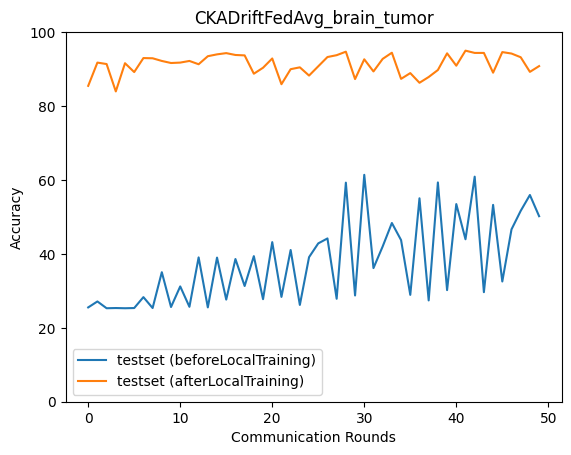

Data behind this chart, as committed beside it:
epoch, accuracy_test_before, macro_f1_test_before, macro_precision_test_before, macro_recall_test_before, accuracy_test_after, macro_f1_test_after, macro_precision_test_after, macro_recall_test_after
0, 25.52, 10.46, 31.35, 25.17, 85.46, 85.65, 87.67, 85.36
1, 27.13, 13.78, 13.2, 26.76, 91.75, 91.85, 92.11, 91.75
2, 25.29, 10.09, 6.323, 25.0, 91.36, 91.45, 91.6, 91.39
3, 25.35, 10.11, 6.337, 25.0, 83.96, 84.13, 85.5, 84.01
4, 25.29, 10.09, 6.323, 25.0, 91.59, 91.7, 92.08, 91.57
5, 25.35, 10.11, 6.337, 25.0, 89.19, 89.05, 89.58, 89.28
6, 28.3, 15.75, 30.63, 28.04, 92.98, 92.98, 93.08, 93.02
7, 25.35, 10.11, 6.337, 25.0, 92.92, 92.99, 93.12, 92.94
8, 35.04, 25.01, 30.82, 34.86, 92.2, 92.23, 92.47, 92.2
9, 25.63, 11.21, 9.344, 25.29, 91.64, 91.6, 91.88, 91.71
10, 31.2, 20.24, 30.83, 30.97, 91.75, 91.7, 92.1, 91.82
11, 25.68, 10.83, 29.6, 25.33, 92.2, 92.27, 92.45, 92.22
12, 39.05, 29.07, 30.59, 38.92, 91.31, 91.38, 92.38, 91.26
13, 25.52, 10.46, 18.86, 25.17, 93.48, 93.49, 93.55, 93.52
14, 39, 30.04, 38.08, 38.87, 93.98, 94.05, 94.22, 94
15, 27.63, 15.74, 45.63, 27.28, 94.32, 94.29, 94.34, 94.36
16, 38.61, 29.24, 42.34, 38.47, 93.82, 93.92, 94.2, 93.82
17, 31.31, 21.16, 25.85, 30.93, 93.7, 93.7, 93.74, 93.74
18, 39.39, 29.44, 30.54, 39.26, 88.75, 88.71, 91.17, 88.65
19, 27.74, 15.63, 36.9, 27.38, 90.36, 90.33, 90.67, 90.43
20, 43.18, 32.37, 46.63, 43.12, 92.87, 93.03, 93.56, 92.85
21, 28.36, 16.98, 22.39, 28.03, 85.91, 85.01, 87.08, 86.04
22, 41.06, 30.8, 30.82, 40.95, 89.97, 89.89, 90.7, 90.05
23, 26.18, 13.29, 33.41, 26.55, 90.47, 90.66, 92.05, 90.41
24, 39.11, 29.14, 30.44, 38.98, 88.25, 88.37, 90.95, 88.14
25, 42.84, 36.5, 36.45, 42.58, 90.75, 90.81, 91.29, 90.77
26, 44.18, 38.32, 48.52, 44.13, 93.26, 93.29, 93.38, 93.29
27, 27.86, 15.35, 33.04, 27.49, 93.76, 93.73, 93.78, 93.8
28, 59.28, 53.24, 52.61, 59.47, 94.71, 94.73, 94.8, 94.74
29, 28.75, 18, 44.8, 28.42, 87.3, 86.87, 88.38, 87.41
30, 61.39, 54.57, 74.81, 61.68, 92.65, 92.81, 93.52, 92.62
31, 36.16, 29.7, 54.48, 35.86, 89.36, 89.32, 89.67, 89.42
32, 42.01, 31.54, 30.38, 41.91, 92.76, 92.78, 93.11, 92.8
33, 48.36, 40, 38.59, 48.28, 94.43, 94.49, 94.63, 94.44
34, 43.73, 35.5, 62.55, 43.63, 87.35, 87.41, 89.15, 87.3
35, 28.91, 18.1, 49.8, 28.59, 88.91, 88.93, 90.82, 88.83
36, 55.04, 48.15, 44.51, 55.35, 86.3, 85.63, 87.74, 86.43
37, 27.41, 14.66, 52.11, 27.06, 87.86, 87.74, 90.07, 87.76
38, 59.33, 55.61, 72.02, 59.47, 89.75, 89.67, 89.77, 89.8
39, 30.19, 19.3, 44.29, 29.89, 94.26, 94.24, 94.29, 94.3
40, 53.48, 48.27, 52.48, 53.58, 90.92, 90.88, 91.06, 90.96
41, 43.96, 38.79, 42.77, 43.97, 94.99, 95.05, 95.18, 94.99
42, 60.89, 56.17, 78.57, 61.06, 94.37, 94.42, 94.59, 94.38
43, 29.64, 19.11, 26.7, 29.33, 94.37, 94.44, 94.66, 94.37
44, 53.26, 47.98, 51.62, 53.02, 89.03, 89.03, 91.06, 88.93
45, 32.53, 23.54, 54.76, 32.29, 94.6, 94.65, 94.75, 94.6
46, 46.63, 36.17, 66.68, 46.58, 94.21, 94.15, 94.25, 94.25
47, 51.64, 42.54, 61.7, 51.63, 93.2, 93.15, 93.31, 93.26
48, 55.93, 49.75, 50.74, 55.74, 89.25, 89.13, 89.61, 89.3
49, 50.19, 40.83, 61.39, 50.15, 90.81, 90.68, 91.45, 90.89
